4-way image classification set "enhance_then_resize" from GitHub (brandonlch2904/Brain_Tumour_Detection); label vocabulary: glioma tumor, meningioma tumor, no tumor, pituitary tumor.

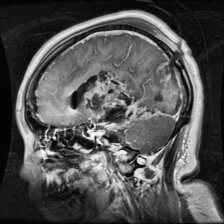
Label: glioma tumor

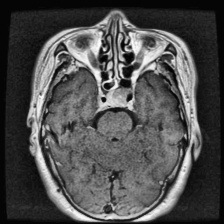
Label: pituitary tumor

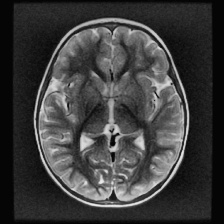
Label: no tumor

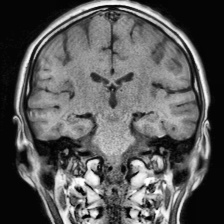
Label: no tumor

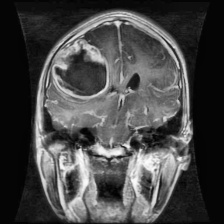
Label: glioma tumor

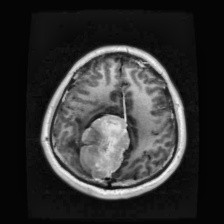
Label: meningioma tumor
